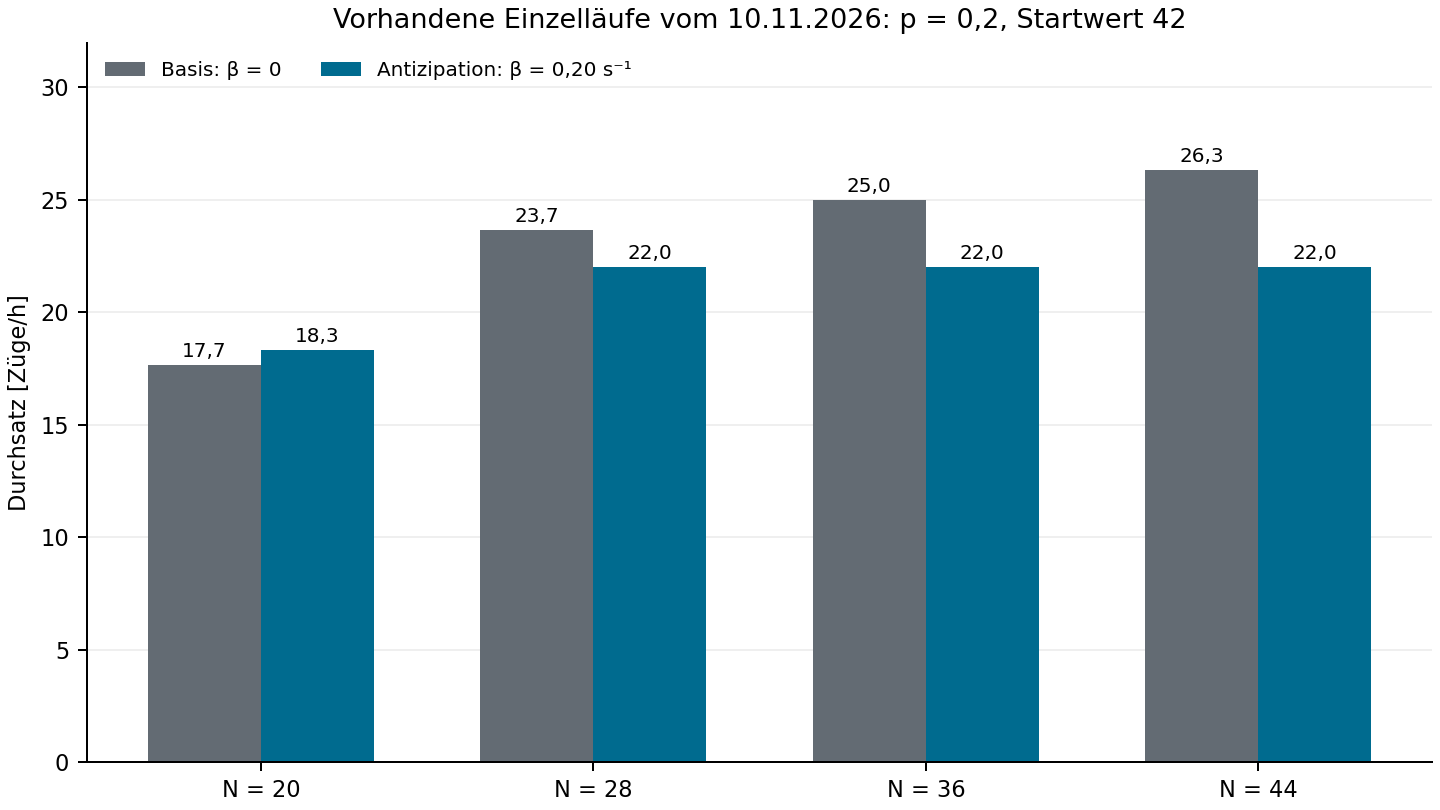

Source data for this figure (header and first rows):
zugzahl, beta_1_pro_s, fester_haltezuschlag_s, abfahrten_station1, messdauer_h, durchsatz_zuege_pro_h, startwert, bestandsdatei
20, 0, 0, 53, 3, 17.67, 42, n_020_beta_001.mat
20, 0.2, 0, 55, 3, 18.33, 42, n_020_beta_005.mat
28, 0, 0, 71, 3, 23.67, 42, n_028_beta_001.mat
28, 0.2, 0, 66, 3, 22.0, 42, n_028_beta_005.mat
36, 0, 0, 75, 3, 25.0, 42, n_036_beta_001.mat
36, 0.2, 0, 66, 3, 22.0, 42, n_036_beta_005.mat
44, 0, 0, 79, 3, 26.33, 42, n_044_beta_001.mat
44, 0.2, 0, 66, 3, 22.0, 42, n_044_beta_005.mat
